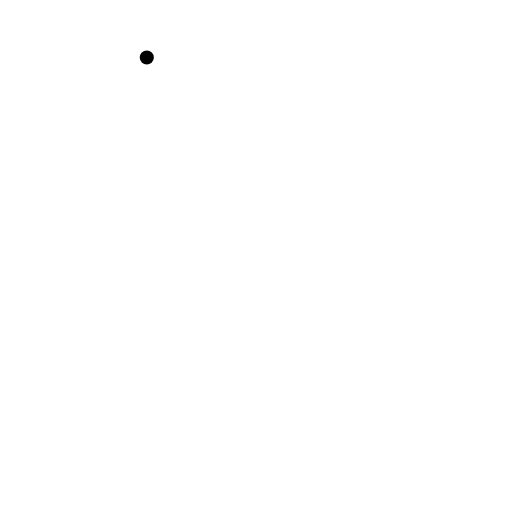
t = 0.00 s
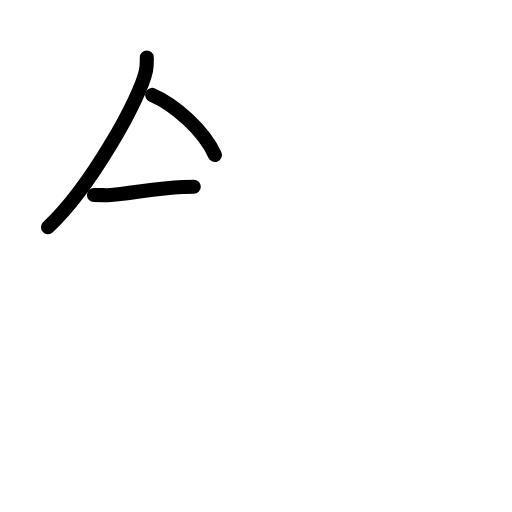
t = 2.42 s
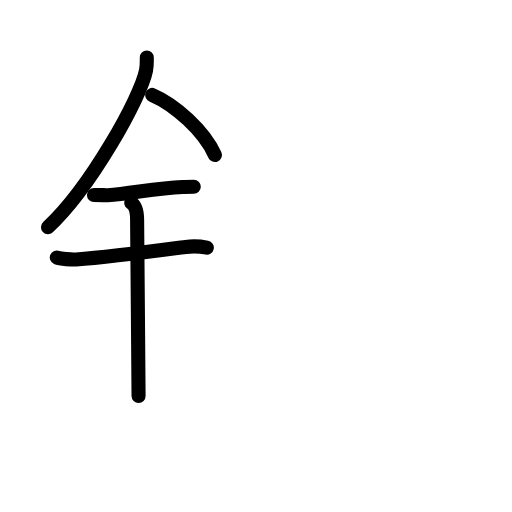
t = 4.75 s
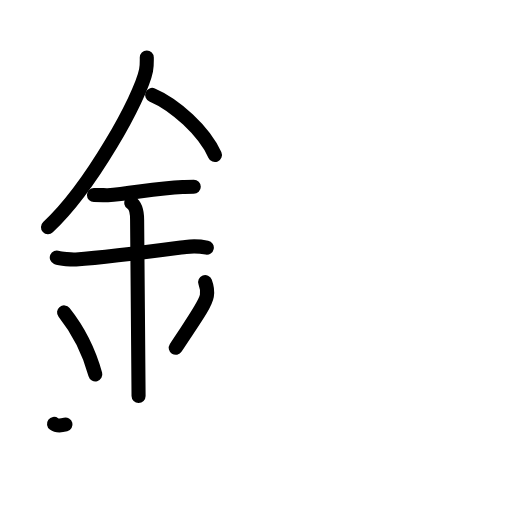
t = 7.25 s
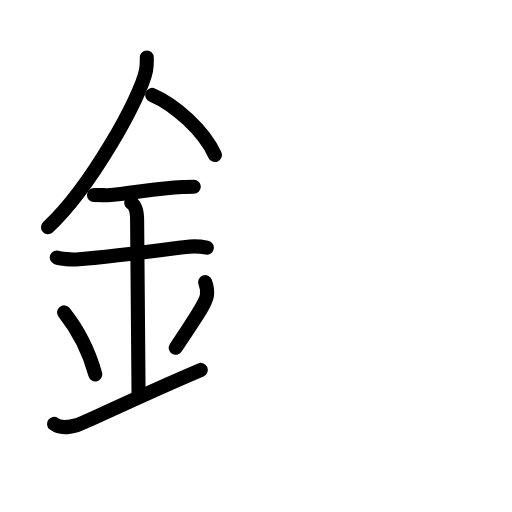
t = 7.75 s
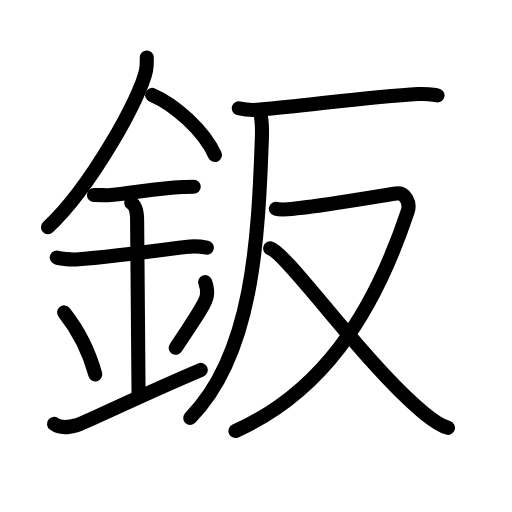
t = 12.00 s

The animated SVG that drew these frames (rendered in a browser with its animation timeline set to each time). Animation: 38 SMIL elements (animate=38); one cycle of 12.00 s.

<?xml version="1.0" encoding="UTF-8"?>
<!--
AniKanjiVG is licensed by CC-BY-SA Paul C. Sommerhoff (https://bitbucket.org/sommerhoff/anikanjivg).
AniKanjiVG uses KanjiVG which is licensed by CC-BY-SA Ulrich Apel (http://kanjivg.tagaini.net).
See also http://creativecommons.org/licenses/by-sa/3.0/
-->
<svg xmlns:kvg='http://kanjivg.tagaini.net' xmlns='http://www.w3.org/2000/svg' width='109' height='109' viewBox='0 0 109 109' style='fill:none;stroke:#000000;stroke-width:3;stroke-linecap:round;stroke-linejoin:round;' id="kvg:kanji_09211"><g id="kvg:09211" kvg:element="鈑"><g id="kvg:09211-g1" kvg:element="金" kvg:position="left" kvg:radical="general"><path id="kvg:09211-s1" kvg:type="㇒" d="M31.25,12.24c0,0.92,0.05,1.65-0.16,2.75c-1.12,5.74-11.76,24.89-20.87,33.38"><animate attributeName="d" begin="0.0s" dur="0.5s" from="M31.25,12.24C31.25,12.24,31.25,12.24,31.25,12.24" to="M31.25,12.24c0,0.92,0.05,1.65-0.16,2.75" />
<animate attributeName="d" begin="0.5s" dur="0.5s" from="M31.25,12.24c0,0.92,0.05,1.65-0.16,2.75c0,0,0,0,0,0,0" to="M31.25,12.24c0,0.92,0.05,1.65-0.16,2.75c-1.12,5.74-11.76,24.89-20.87,33.38" />
</path>
<path id="kvg:09211-s2" kvg:type="㇔/㇏" d="M32.39,20.21C37.22,22.28,43.4,27.79,45.75,33"><animate attributeName="d" begin="1.0s" dur="1.0s" from="M32.39,20.21C32.39,20.21,32.39,20.21,32.39,20.21" to="M32.39,20.21C37.22,22.28,43.4,27.79,45.75,33" />
<animate attributeName="d" begin="0s" dur="1.0s" from="M-100,-100" to="M-100,-100" />
</path>
<path id="kvg:09211-s3" kvg:type="㇐" d="M20,41.5c1.66,0,2.41,0.09,2.94,0.06c4.78-0.31,10.3-1.53,15.94-1.75c0.81-0.03,0.99-0.05,2.37-0.05"><animate attributeName="d" begin="2.0s" dur="0.3333333333333333s" from="M20,41.5C20,41.5,20,41.5,20,41.5" to="M20,41.5c1.66,0,2.41,0.09,2.94,0.06" />
<animate attributeName="d" begin="2.3333333333333335s" dur="0.3333333333333333s" from="M20,41.5c1.66,0,2.41,0.09,2.94,0.06c0,0,0,0,0,0,0" to="M20,41.5c1.66,0,2.41,0.09,2.94,0.06c4.78-0.31,10.3-1.53,15.94-1.75" />
<animate attributeName="d" begin="2.6666666666666665s" dur="0.3333333333333333s" from="M20,41.5c1.66,0,2.41,0.09,2.94,0.06c4.78-0.31,10.3-1.53,15.94-1.75c0,0,0,0,0,0,0" to="M20,41.5c1.66,0,2.41,0.09,2.94,0.06c4.78-0.31,10.3-1.53,15.94-1.75c0.81-0.03,0.99-0.05,2.37-0.05" />
<animate attributeName="d" begin="0s" dur="2.0s" from="M-100,-100" to="M-100,-100" />
</path>
<path id="kvg:09211-s4" kvg:type="㇐" d="M12.09,54.81c0.77,0.33,3.29,0.48,4.08,0.43c7.07-0.49,16.34-1.74,23.37-2.67c0.95-0.12,3.06-0.13,4.49,0.15"><animate attributeName="d" begin="3.0s" dur="0.3333333333333333s" from="M12.09,54.81C12.09,54.81,12.09,54.81,12.09,54.81" to="M12.09,54.81c0.77,0.33,3.29,0.48,4.08,0.43" />
<animate attributeName="d" begin="3.3333333333333335s" dur="0.3333333333333333s" from="M12.09,54.81c0.77,0.33,3.29,0.48,4.08,0.43c0,0,0,0,0,0,0" to="M12.09,54.81c0.77,0.33,3.29,0.48,4.08,0.43c7.07-0.49,16.34-1.74,23.37-2.67" />
<animate attributeName="d" begin="3.6666666666666665s" dur="0.3333333333333333s" from="M12.09,54.81c0.77,0.33,3.29,0.48,4.08,0.43c7.07-0.49,16.34-1.74,23.37-2.67c0,0,0,0,0,0,0" to="M12.09,54.81c0.77,0.33,3.29,0.48,4.08,0.43c7.07-0.49,16.34-1.74,23.37-2.67c0.95-0.12,3.06-0.13,4.49,0.15" />
<animate attributeName="d" begin="0s" dur="3.0s" from="M-100,-100" to="M-100,-100" />
</path>
<path id="kvg:09211-s5" kvg:type="㇑a" d="M27.95,43.19c1.24,0.78,1.24,3.02,1.24,3.64c0,4.35,0.31,32.42,0.31,37.48"><animate attributeName="d" begin="4.0s" dur="0.5s" from="M27.95,43.19C27.95,43.19,27.95,43.19,27.95,43.19" to="M27.95,43.19c1.24,0.78,1.24,3.02,1.24,3.64" />
<animate attributeName="d" begin="4.5s" dur="0.5s" from="M27.95,43.19c1.24,0.78,1.24,3.02,1.24,3.64c0,0,0,0,0,0,0" to="M27.95,43.19c1.24,0.78,1.24,3.02,1.24,3.64c0,4.35,0.31,32.42,0.31,37.48" />
<animate attributeName="d" begin="0s" dur="4.0s" from="M-100,-100" to="M-100,-100" />
</path>
<path id="kvg:09211-s6" kvg:type="㇔" d="M13.64,66.51c3.93,4.94,5.85,10.3,6.65,13.19"><animate attributeName="d" begin="5.0s" dur="1.0s" from="M13.64,66.51C13.64,66.51,13.64,66.51,13.64,66.51" to="M13.64,66.51c3.93,4.94,5.85,10.3,6.65,13.19" />
<animate attributeName="d" begin="0s" dur="5.0s" from="M-100,-100" to="M-100,-100" />
</path>
<path id="kvg:09211-s7" kvg:type="㇒" d="M43.67,60.05c0.33,0.88,0.5,2.17,0.37,2.92c-0.33,1.92-2.93,5.42-6.62,11.06"><animate attributeName="d" begin="6.0s" dur="0.5s" from="M43.67,60.05C43.67,60.05,43.67,60.05,43.67,60.05" to="M43.67,60.05c0.33,0.88,0.5,2.17,0.37,2.92" />
<animate attributeName="d" begin="6.5s" dur="0.5s" from="M43.67,60.05c0.33,0.88,0.5,2.17,0.37,2.92c0,0,0,0,0,0,0" to="M43.67,60.05c0.33,0.88,0.5,2.17,0.37,2.92c-0.33,1.92-2.93,5.42-6.62,11.06" />
<animate attributeName="d" begin="0s" dur="6.0s" from="M-100,-100" to="M-100,-100" />
</path>
<path id="kvg:09211-s8" kvg:type="㇀/㇐" d="M11.5,90.25c1.36,1,2.99,0.75,4.89,0.25c1.41-0.37,12.23-5.75,26.36-11.75"><animate attributeName="d" begin="7.0s" dur="0.5s" from="M11.5,90.25C11.5,90.25,11.5,90.25,11.5,90.25" to="M11.5,90.25c1.36,1,2.99,0.75,4.89,0.25" />
<animate attributeName="d" begin="7.5s" dur="0.5s" from="M11.5,90.25c1.36,1,2.99,0.75,4.89,0.25c0,0,0,0,0,0,0" to="M11.5,90.25c1.36,1,2.99,0.75,4.89,0.25c1.41-0.37,12.23-5.75,26.36-11.75" />
<animate attributeName="d" begin="0s" dur="7.0s" from="M-100,-100" to="M-100,-100" />
</path>
</g>
<g id="kvg:09211-g2" kvg:element="反" kvg:position="right"><g id="kvg:09211-g3" kvg:element="厂"><path id="kvg:09211-s9" kvg:type="㇐" d="M50.84,23.05c1.18,0.29,3.36,0.4,4.52,0.29c11.12-1.02,23.85-2.78,33.66-3.32c1.96-0.11,3.15,0.14,4.13,0.28"><animate attributeName="d" begin="8.0s" dur="0.3333333333333333s" from="M50.84,23.05C50.84,23.05,50.84,23.05,50.84,23.05" to="M50.84,23.05c1.18,0.29,3.36,0.4,4.52,0.29" />
<animate attributeName="d" begin="8.333333333333334s" dur="0.3333333333333333s" from="M50.84,23.05c1.18,0.29,3.36,0.4,4.52,0.29c0,0,0,0,0,0,0" to="M50.84,23.05c1.18,0.29,3.36,0.4,4.52,0.29c11.12-1.02,23.85-2.78,33.66-3.32" />
<animate attributeName="d" begin="8.666666666666666s" dur="0.3333333333333333s" from="M50.84,23.05c1.18,0.29,3.36,0.4,4.52,0.29c11.12-1.02,23.85-2.78,33.66-3.32c0,0,0,0,0,0,0" to="M50.84,23.05c1.18,0.29,3.36,0.4,4.52,0.29c11.12-1.02,23.85-2.78,33.66-3.32c1.96-0.11,3.15,0.14,4.13,0.28" />
<animate attributeName="d" begin="0s" dur="8.0s" from="M-100,-100" to="M-100,-100" />
</path>
<path id="kvg:09211-s10" kvg:type="㇒" d="M55.22,23.43c0.57,1.64,0.61,3.91,0.53,6.1c-0.79,21.94-2,45.97-15.25,59.43"><animate attributeName="d" begin="9.0s" dur="0.5s" from="M55.22,23.43C55.22,23.43,55.22,23.43,55.22,23.43" to="M55.22,23.43c0.57,1.64,0.61,3.91,0.53,6.1" />
<animate attributeName="d" begin="9.5s" dur="0.5s" from="M55.22,23.43c0.57,1.64,0.61,3.91,0.53,6.1c0,0,0,0,0,0,0" to="M55.22,23.43c0.57,1.64,0.61,3.91,0.53,6.1c-0.79,21.94-2,45.97-15.25,59.43" />
<animate attributeName="d" begin="0s" dur="9.0s" from="M-100,-100" to="M-100,-100" />
</path>
</g>
<g id="kvg:09211-g4" kvg:element="又"><path id="kvg:09211-s11" kvg:type="㇇" d="M58.73,44.44c1.3,0.35,2.42,0.12,5.05-0.15c5.22-0.54,16.97-2.54,20.58-3.11c1.84-0.29,3.08,1.93,2.43,3.86c-7.62,22.78-18.73,38.63-36.66,46.72"><animate attributeName="d" begin="10.0s" dur="0.25s" from="M58.73,44.44C58.73,44.44,58.73,44.44,58.73,44.44" to="M58.73,44.44c1.3,0.35,2.42,0.12,5.05-0.15" />
<animate attributeName="d" begin="10.25s" dur="0.25s" from="M58.73,44.44c1.3,0.35,2.42,0.12,5.05-0.15c0,0,0,0,0,0,0" to="M58.73,44.44c1.3,0.35,2.42,0.12,5.05-0.15c5.22-0.54,16.97-2.54,20.58-3.11" />
<animate attributeName="d" begin="10.5s" dur="0.25s" from="M58.73,44.44c1.3,0.35,2.42,0.12,5.05-0.15c5.22-0.54,16.97-2.54,20.58-3.11c0,0,0,0,0,0,0" to="M58.73,44.44c1.3,0.35,2.42,0.12,5.05-0.15c5.22-0.54,16.97-2.54,20.58-3.11c1.84-0.29,3.08,1.93,2.43,3.86" />
<animate attributeName="d" begin="10.75s" dur="0.25s" from="M58.73,44.44c1.3,0.35,2.42,0.12,5.05-0.15c5.22-0.54,16.97-2.54,20.58-3.11c1.84-0.29,3.08,1.93,2.43,3.86c0,0,0,0,0,0,0" to="M58.73,44.44c1.3,0.35,2.42,0.12,5.05-0.15c5.22-0.54,16.97-2.54,20.58-3.11c1.84-0.29,3.08,1.93,2.43,3.86c-7.62,22.78-18.73,38.63-36.66,46.72" />
<animate attributeName="d" begin="0s" dur="10.0s" from="M-100,-100" to="M-100,-100" />
</path>
<path id="kvg:09211-s12" kvg:type="㇏" d="M57.52,52.88c3.57,0.93,20.29,24.84,32.71,35.03c1.93,1.58,3.34,2.64,5.14,3.17"><animate attributeName="d" begin="11.0s" dur="0.5s" from="M57.52,52.88C57.52,52.88,57.52,52.88,57.52,52.88" to="M57.52,52.88c3.57,0.93,20.29,24.84,32.71,35.03" />
<animate attributeName="d" begin="11.5s" dur="0.5s" from="M57.52,52.88c3.57,0.93,20.29,24.84,32.71,35.03c0,0,0,0,0,0,0" to="M57.52,52.88c3.57,0.93,20.29,24.84,32.71,35.03c1.93,1.58,3.34,2.64,5.14,3.17" />
<animate attributeName="d" begin="0s" dur="11.0s" from="M-100,-100" to="M-100,-100" />
</path>
</g>
</g>
</g>
</svg>
